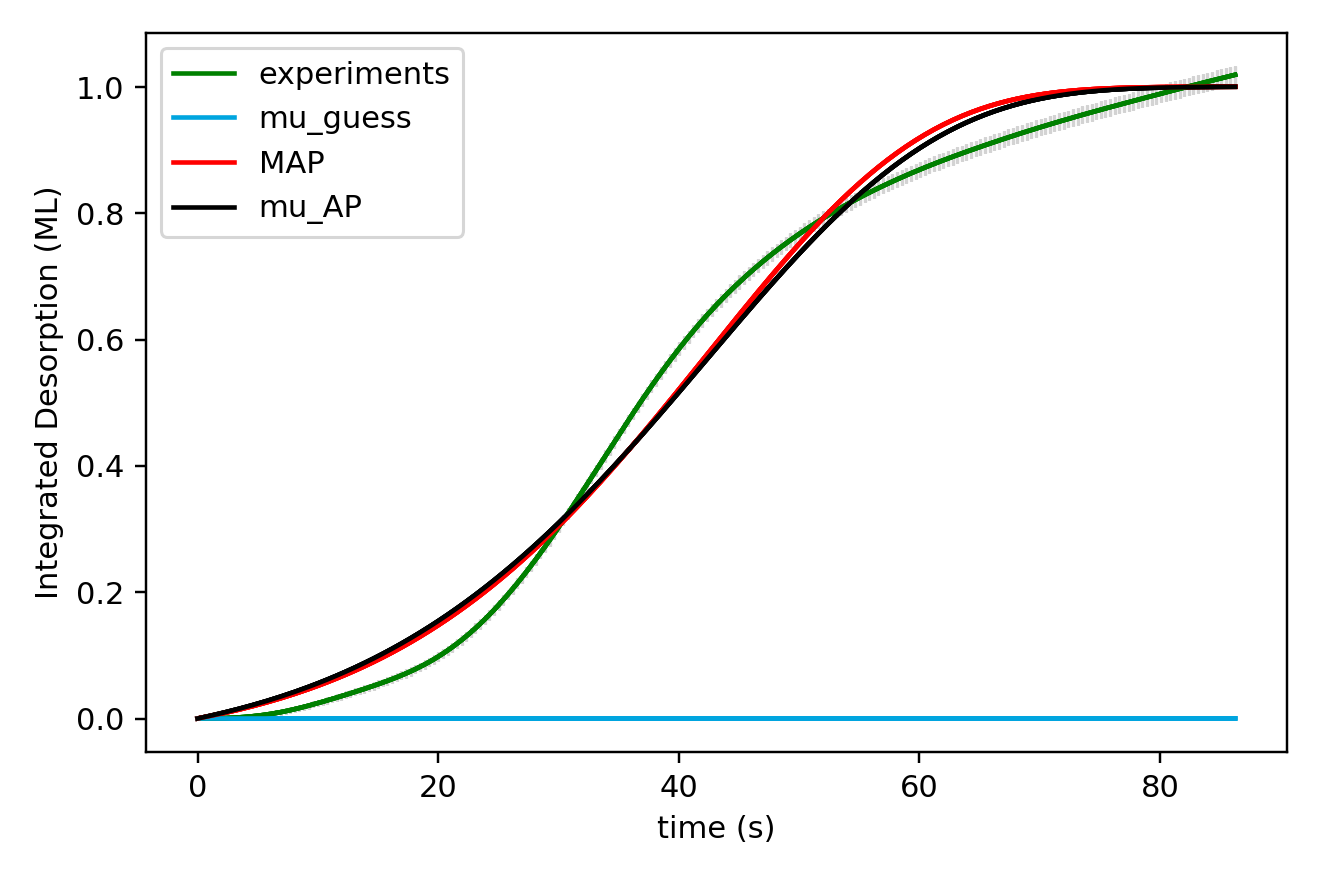

Source data for this figure (header and first rows):
x_values, observed, sim_initial_guess, sim_MAP, sim_mu_AP
0.000000000000000000e+00, 0.000000000000000000e+00, 0.000000000000000000e+00, 0.000000000000000000e+00, 0.000000000000000000e+00
3.850000000000000089e-01, 1.555400000000000050e-05, 4.036624688969662661e-09, 1.412502205501105874e-03, 1.555944506121605640e-03
7.700000000000000178e-01, 5.963650000000000407e-05, 8.235608557408942814e-09, 2.863970892107436505e-03, 3.152047519521757914e-03
1.155000000000000027e+00, 1.401015000000000138e-04, 1.260304951613709565e-08, 4.355306075339814009e-03, 4.789154045693915125e-03
1.540000000000000036e+00, 2.647260000000000130e-04, 1.714525778289030351e-08, 5.887421668236936592e-03, 6.468119609275879353e-03
1.925000000000000044e+00, 4.415180000000000103e-04, 2.186876267115085615e-08, 7.461245231657036465e-03, 8.189809870393076341e-03
2.310000000000000053e+00, 6.786394999999999320e-04, 2.678031957578515600e-08, 9.077718025125762827e-03, 9.955100615047741616e-03
2.694999999999999840e+00, 9.818654999999999050e-04, 3.188691716100133223e-08, 1.073779480639577497e-02, 1.176487745974305610e-02
3.080000000000000071e+00, 1.356855500000000081e-03, 3.719578475550249582e-08, 1.244244367075622408e-02, 1.362003559603519251e-02
3.464999999999999858e+00, 1.808537499999999989e-03, 4.271439996017046899e-08, 1.419264586174934055e-02, 1.552147950909038565e-02
3.850000000000000089e+00, 2.342648000000000126e-03, 4.845049647378163187e-08, 1.598939555980526117e-02, 1.747012268052950540e-02
4.235000000000000320e+00, 2.964153500000000357e-03, 5.441207214232309568e-08, 1.783369964683250916e-02, 1.946688726277930742e-02
4.620000000000000107e+00, 3.677828000000000173e-03, 6.060739723760072780e-08, 1.972657743874702344e-02, 2.151270372751364762e-02
5.004999999999999893e+00, 4.488561000000000287e-03, 6.704502297095662316e-08, 2.166906040524624322e-02, 2.360851049493306944e-02
5.389999999999999680e+00, 5.400433499999999359e-03, 7.373379024804159084e-08, 2.366219184282529475e-02, 2.575525353878076878e-02
5.775000000000000355e+00, 6.418335000000000706e-03, 8.068283867071809263e-08, 2.570702652015895845e-02, 2.795388594621206133e-02
6.160000000000000142e+00, 7.546500499999999993e-03, 8.790161579230287448e-08, 2.780463031611640420e-02, 3.020536746686285079e-02
6.544999999999999929e+00, 8.787701999999999666e-03, 9.539988663248462759e-08, 2.995607980422390626e-02, 3.251066404493347523e-02
6.929999999999999716e+00, 1.014332549999999791e-02, 1.031877434577830109e-07, 3.216246180513352565e-02, 3.487074729480263424e-02
7.315000000000000391e+00, 1.161302450000000104e-02, 1.112756158355829574e-07, 3.442487291496075519e-02, 3.728659395847388341e-02
7.700000000000000178e+00, 1.319256400000000037e-02, 1.196742809679190808e-07, 3.674441898804017836e-02, 3.975918534160329670e-02
8.085000000000000853e+00, 1.487493700000000300e-02, 1.283948743113554665e-07, 3.912221458245290079e-02, 4.228950669960340747e-02
8.470000000000000639e+00, 1.664971000000000159e-02, 1.374489004903819526e-07, 4.155938238427151626e-02, 4.487854659604405966e-02
8.855000000000000426e+00, 1.850633399999999928e-02, 1.468482445115351388e-07, 4.405705256851519258e-02, 4.752729625059254337e-02
9.240000000000000213e+00, 2.043395199999999828e-02, 1.566051832856039659e-07, 4.661636213067544415e-02, 5.023674881538620074e-02
9.625000000000000000e+00, 2.242343949999999614e-02, 1.667323974654366615e-07, 4.923845418782547140e-02, 5.300789863485249470e-02
1.000999999999999979e+01, 2.446597999999999482e-02, 1.772429836070232091e-07, 5.192447721829496210e-02, 5.584174048578419841e-02
1.039499999999999957e+01, 2.655391199999999202e-02, 1.881504666616890593e-07, 5.467558425959766905e-02, 5.873926875630162969e-02
1.077999999999999936e+01, 2.868161449999999044e-02, 1.994688128073994854e-07, 5.749293206244704413e-02, 6.170147659088294489e-02
1.116499999999999915e+01, 3.084550699999998730e-02, 2.112124426273415199e-07, 6.037768020915759704e-02, 6.472935500048414281e-02
1.155000000000000071e+01, 3.304324099999999403e-02, 2.233962446904709068e-07, 6.333099017709403755e-02, 6.782389194474071348e-02
1.193500000000000050e+01, 3.527246799999999433e-02, 2.360355892969902933e-07, 6.635402434981320374e-02, 7.098607137204701600e-02
1.232000000000000028e+01, 3.753222549999999519e-02, 2.491463429145875797e-07, 6.944794498071597821e-02, 7.421687221471279239e-02
1.270500000000000007e+01, 3.982262899999999134e-02, 2.627448827722703882e-07, 7.261391310284094625e-02, 7.751726734843378264e-02
1.308999999999999986e+01, 4.214429449999999161e-02, 2.768481119038286480e-07, 7.585308738477906931e-02, 8.088822250782923273e-02
1.347499999999999964e+01, 4.450137999999999316e-02, 2.914734745912335014e-07, 7.916662293519778626e-02, 8.433069515408500583e-02
1.385999999999999943e+01, 4.689550249999999143e-02, 3.066389722173873810e-07, 8.255567005010661097e-02, 8.784563331282897736e-02
1.424499999999999922e+01, 4.933055049999998665e-02, 3.223631795378324905e-07, 8.602137290760447641e-02, 9.143397436550630697e-02
1.463000000000000078e+01, 5.181264549999999719e-02, 3.386652613812164052e-07, 8.956486821756211303e-02, 9.509664379919709198e-02
1.501500000000000057e+01, 5.434840949999999310e-02, 3.555649897885118456e-07, 9.318728379495652692e-02, 9.883455392760544245e-02
1.540000000000000036e+01, 5.694827599999999213e-02, 3.730827616011885822e-07, 9.688973707916088973e-02, 1.026486025558011883e-01
1.578500000000000014e+01, 5.962375649999999278e-02, 3.912396165087361257e-07, 1.006733335954578257e-01, 1.065396716030861807e-01
1.617000000000000171e+01, 6.238851850000000365e-02, 4.100572555653547899e-07, 1.045391653760989747e-01, 1.105086256848821086e-01
1.655499999999999972e+01, 6.525699949999999583e-02, 4.295580601865535473e-07, 1.084883093012593835e-01, 1.145563106658774588e-01
1.694000000000000128e+01, 6.824502300000000188e-02, 4.497651116409413973e-07, 1.125218253793905110e-01, 1.186835521681886413e-01
1.732499999999999929e+01, 7.136872049999998247e-02, 4.707022110434033178e-07, 1.166407549704891328e-01, 1.228911540269570363e-01
1.771000000000000085e+01, 7.464318400000000131e-02, 4.923938998626810730e-07, 1.208461189580450901e-01, 1.271798967103170697e-01
1.809499999999999886e+01, 7.808450649999998383e-02, 5.148654809551633394e-07, 1.251389158690566217e-01, 1.315505357056994118e-01
1.848000000000000043e+01, 8.170804950000000455e-02, 5.381430401368084632e-07, 1.295201199051466412e-01, 1.360037998777738066e-01
1.886499999999999844e+01, 8.552620999999999141e-02, 5.622534683053452950e-07, 1.339906789250506769e-01, 1.405403897712817485e-01
1.925000000000000000e+01, 8.955057650000000646e-02, 5.872244841251431358e-07, 1.385515123812700311e-01, 1.451609758773721170e-01
1.963500000000000156e+01, 9.379131300000002891e-02, 6.130846572873677198e-07, 1.432035092084003869e-01, 1.498661968688487223e-01
2.001999999999999957e+01, 9.825900700000000931e-02, 6.398634323582951707e-07, 1.479475256183911958e-01, 1.546566578291728167e-01
2.040500000000000114e+01, 1.029650160000000342e-01, 6.675911532288907070e-07, 1.527843828529601988e-01, 1.595329284134405223e-01
2.078999999999999915e+01, 1.079190420000000067e-01, 6.962990881790137250e-07, 1.577148648799626129e-01, 1.644955409801643342e-01
2.117500000000000071e+01, 1.131267060000000213e-01, 7.260194555698663701e-07, 1.627397160350030902e-01, 1.695449886986111210e-01
2.155999999999999872e+01, 1.185928589999999949e-01, 7.567854501785515289e-07, 1.678596386305220012e-01, 1.746817236280188146e-01
2.194500000000000028e+01, 1.243224675000000196e-01, 7.886312701888815605e-07, 1.730752905185894974e-01, 1.799061547708835362e-01
2.232999999999999829e+01, 1.303199204999999916e-01, 8.215921448528245173e-07, 1.783872825805987716e-01, 1.852186461041103183e-01
2.271499999999999986e+01, 1.365864885000000195e-01, 8.557043628372675707e-07, 1.837961761880132494e-01, 1.906195146294314136e-01
... 165 more rows
